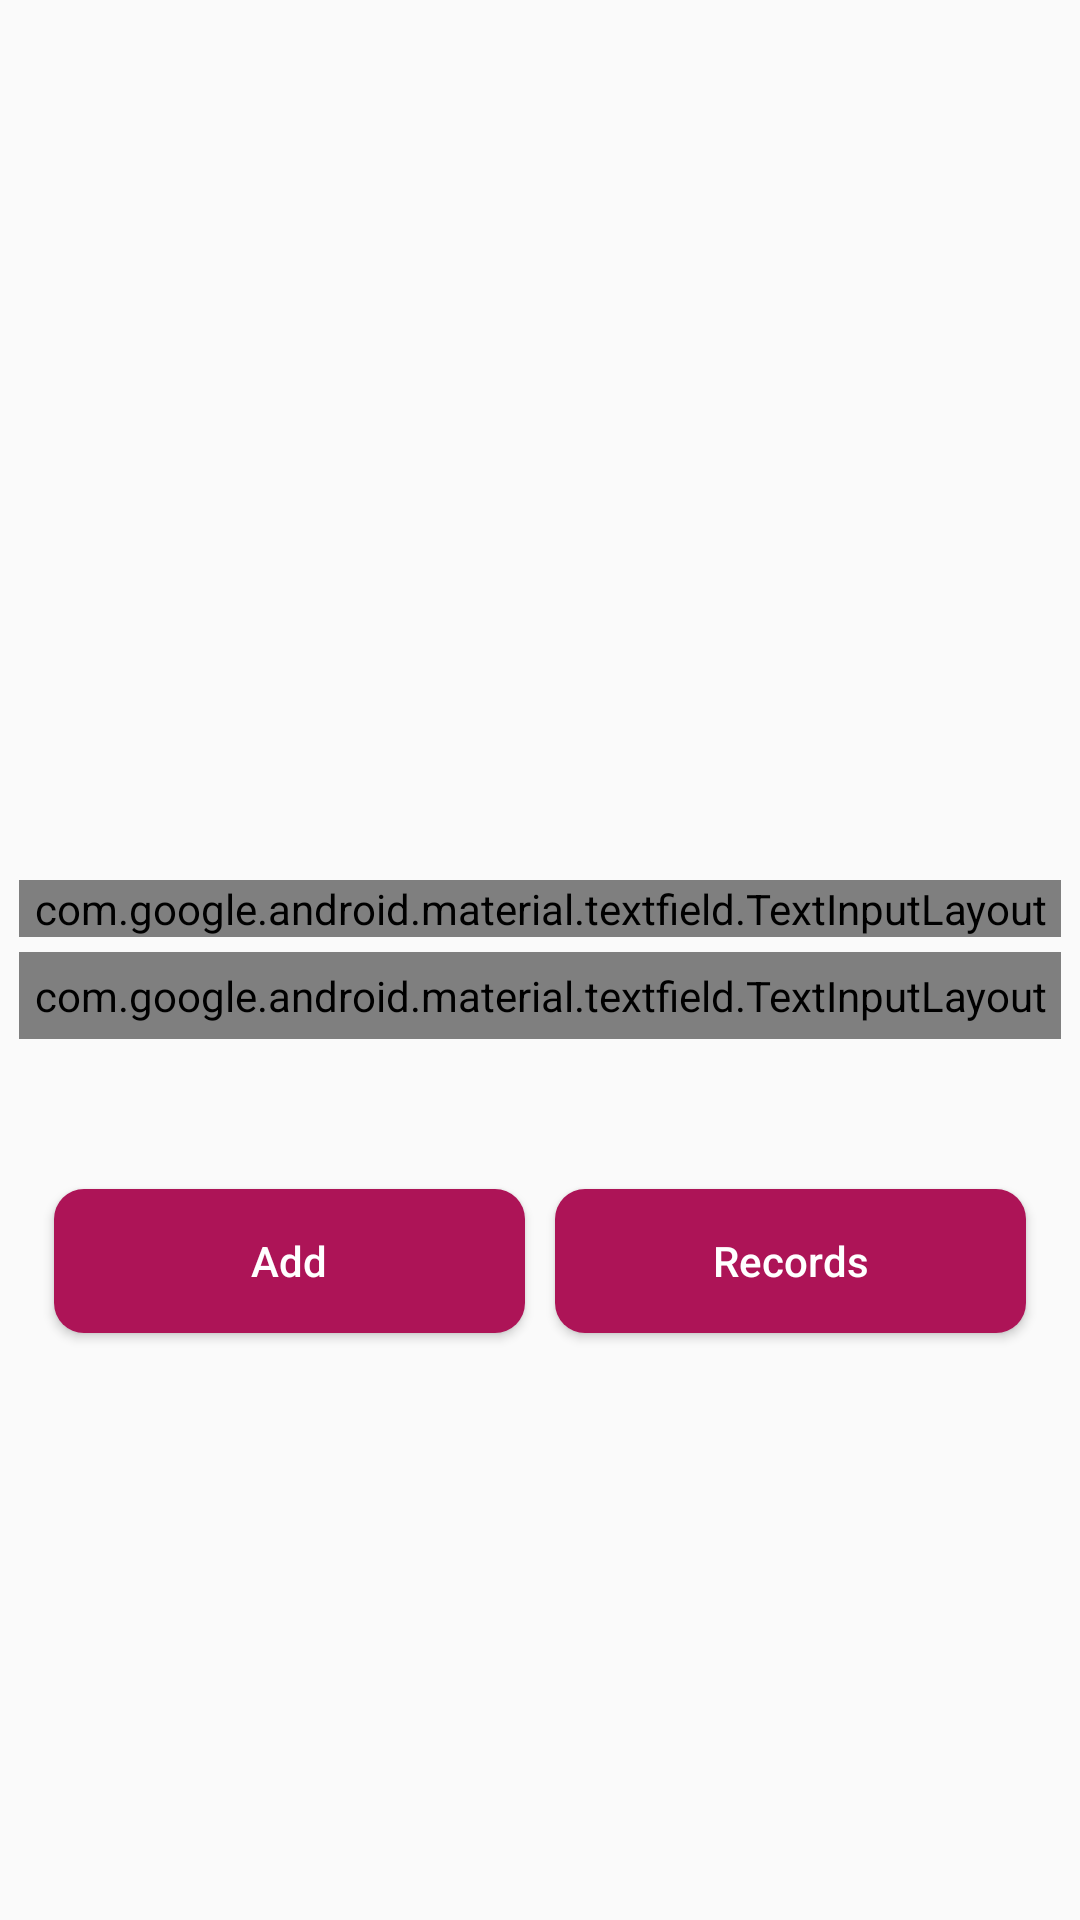

This screen was rendered from an Android layout file. Write that file and the resources it references.
<!-- AndroidManifest.xml: application theme AppTheme -->
<!-- res/layout/fragment_income.xml -->
<?xml version="1.0" encoding="utf-8"?>
<RelativeLayout xmlns:android="http://schemas.android.com/apk/res/android"
    xmlns:app="http://schemas.android.com/apk/res-auto"
    xmlns:tools="http://schemas.android.com/tools"
    android:layout_width="match_parent"
    android:orientation="vertical"
    android:layout_height="match_parent"
    >

    
        
        
        
        
        

        
            
            
            
            

            
                
                
                
                
                
                
                



            
                
                
                
                
                
                
                

            
                
                
                
                
                
                
                



        


    

    <LinearLayout
        android:id="@+id/layout"
        android:layout_width="wrap_content"
        android:layout_height="wrap_content"
        android:layout_below="@id/appbaar"
        android:layout_centerHorizontal="true"
        android:layout_centerVertical="true"
        android:layout_marginTop="62dp"
        android:gravity="center"
        android:orientation="vertical">

        <android.support.design.widget.TextInputLayout
            style="@style/Widget.MaterialComponents.TextInputLayout.OutlinedBox"
            android:layout_width="match_parent"
            android:layout_height="wrap_content"
            app:boxStrokeWidth="2dp">

            <EditText
                android:id="@+id/income_source"
                android:layout_width="300dp"
                android:layout_height="wrap_content"
                android:layout_gravity="center"
                android:hint="Source of income"
                android:inputType="textCapWords"
                android:textColor="@android:color/black"
                android:textSize="17sp" />


        </android.support.design.widget.TextInputLayout>

        <android.support.design.widget.TextInputLayout
            style="@style/Widget.MaterialComponents.TextInputLayout.OutlinedBox"
            android:layout_width="match_parent"
            android:layout_height="wrap_content"
            android:layout_marginTop="5dp"
            android:padding="5dp"
            app:boxStrokeColor="@color/colorAccent"
            app:boxStrokeWidth="2dp">

            <EditText
                android:id="@+id/income_amount"
                android:layout_width="300dp"
                android:layout_height="wrap_content"
                android:layout_gravity="center"
                android:hint="amount"
                android:inputType="number"
                android:textColor="@android:color/black"
                android:textSize="17sp" />


        </android.support.design.widget.TextInputLayout>


    </LinearLayout>

    <LinearLayout
        android:layout_width="match_parent"
        android:layout_height="wrap_content"
        android:weightSum="2"
        android:layout_below="@id/layout"
        android:layout_marginTop="45dp"
        android:layout_marginRight="13dp"
        android:layout_marginLeft="13dp"
        >

        <Button
            android:id="@+id/insertincome"
            android:layout_width="wrap_content"
            android:layout_height="wrap_content"
            android:layout_weight="1"
            android:layout_margin="5dp"
            android:background="@drawable/buttonshape"
            android:textColor="@color/textColor"
            android:textAllCaps="false"
            android:text="Add" />
        <Button
            android:layout_width="wrap_content"
            android:layout_height="wrap_content"
            android:layout_weight="1"
            android:textAllCaps="false"
            android:textColor="@color/textColor"
            android:layout_margin="5dp"
            android:background="@drawable/buttonshape"
            android:text="Records"
            android:id="@+id/income_records"
            />



    </LinearLayout>


</RelativeLayout>
<!-- resources referenced by this layout -->
<resources>
  <color name="colorAccent">#e35183</color>
  <color name="textColor">#ffffff</color>
  <!-- drawable buttonshape (drawable) -->
  <?xml version="1.0" encoding="utf-8"?>
  <shape xmlns:android="http://schemas.android.com/apk/res/android"
  android:shape="rectangle" android:padding="10dp">
  
  <solid android:color="@color/colorPrimary"/>
  <corners
      android:radius="10dp"
      />
  </shape>
  <style name="AppTheme" parent="Theme.AppCompat.Light.NoActionBar">
          
          <item name="colorPrimary">@color/colorPrimary</item>
          <item name="colorPrimaryDark">@color/colorPrimaryDark</item>
          <item name="colorAccent">@color/colorAccent</item>
          <item name="colorControlNormal">#fff</item>    </style>
  <color name="colorPrimary">#ad1457</color>
  <color name="colorPrimaryDark">#78002e</color>
</resources>
